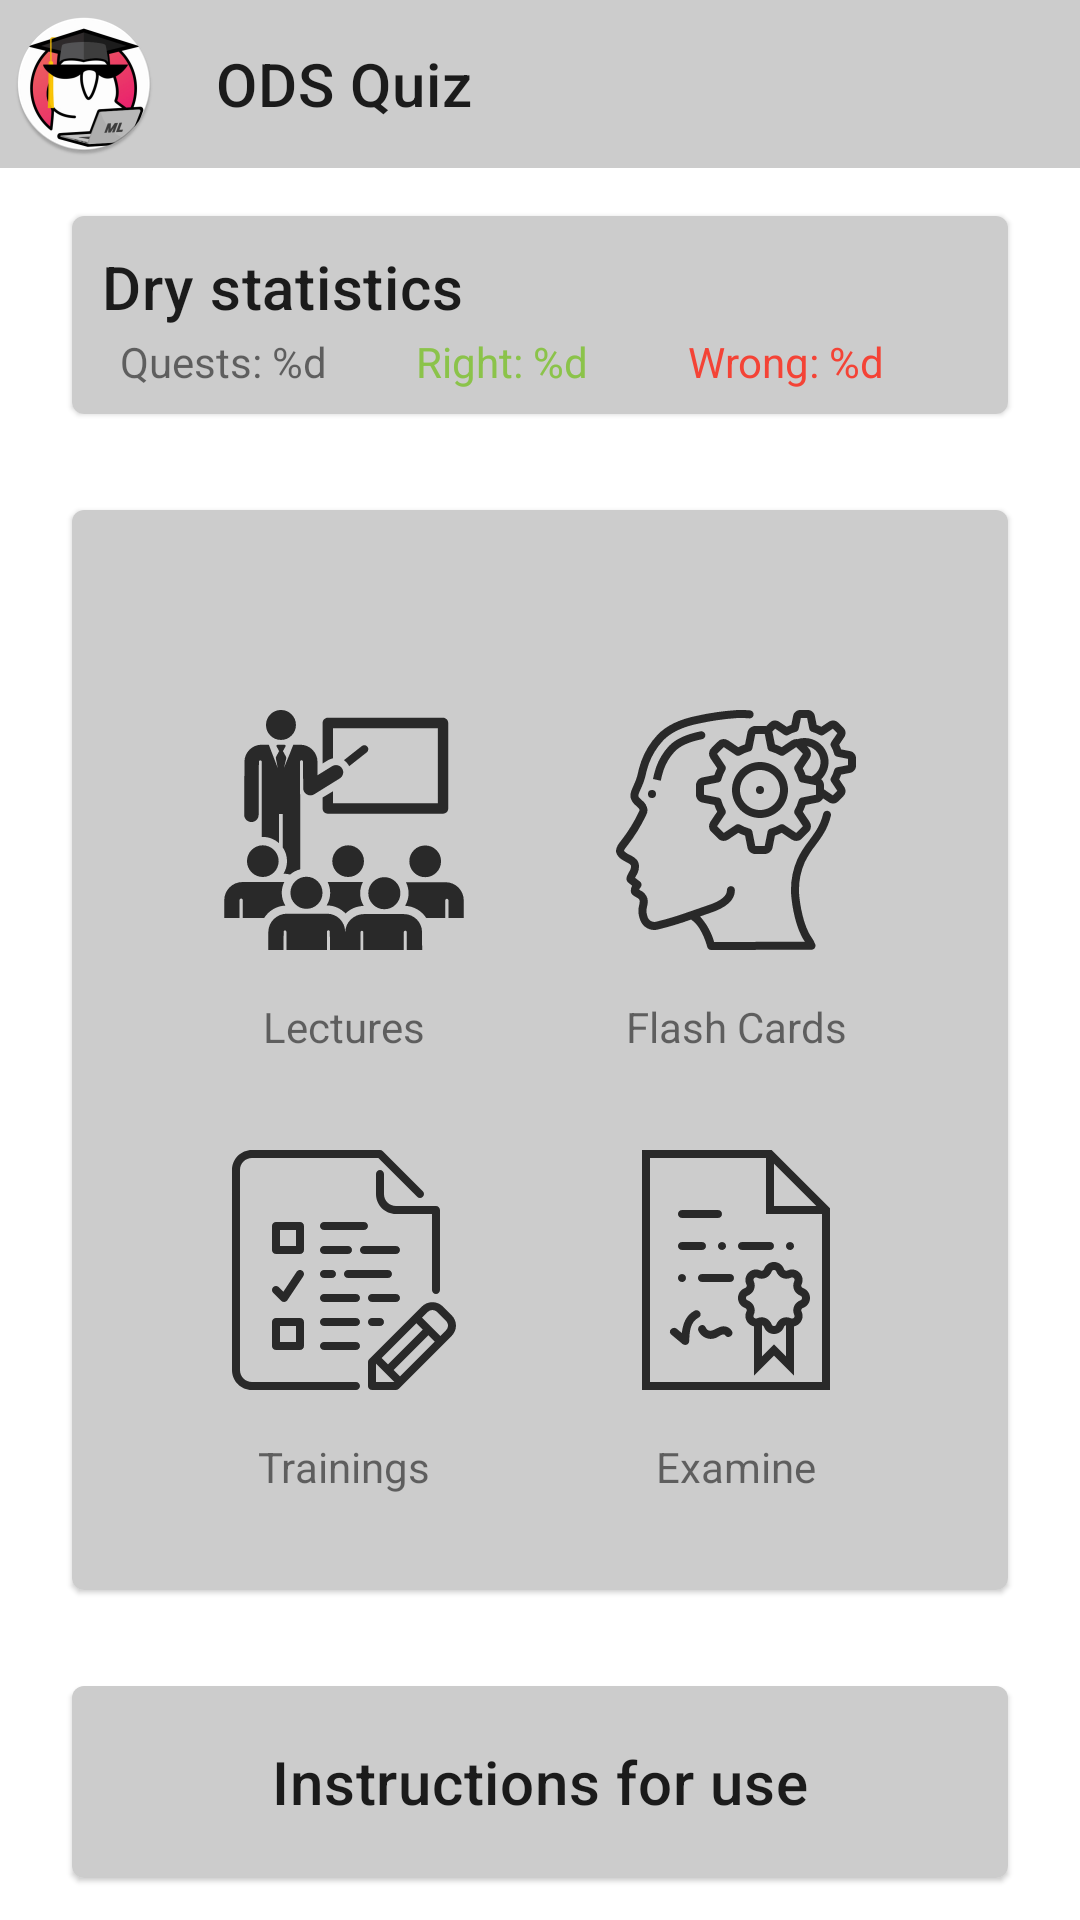

Write the Android layout XML for this screen, with the resource values it uses.
<!-- AndroidManifest.xml: application theme Theme.Ods -->
<!-- res/layout/fragment_main.xml -->
<?xml version="1.0" encoding="utf-8"?>
<FrameLayout xmlns:android="http://schemas.android.com/apk/res/android"
    xmlns:app="http://schemas.android.com/apk/res-auto"
    xmlns:tools="http://schemas.android.com/tools"
    android:layout_width="match_parent"
    android:layout_height="match_parent"
    tools:context=".controllers.MainFragment">

    <include layout="@layout/toolbar"/>

    <androidx.core.widget.NestedScrollView
        android:layout_width="match_parent"
        android:layout_height="match_parent"
        android:layout_marginTop="?attr/actionBarSize"
        android:paddingStart="8dp"
        android:paddingEnd="8dp"
        >

        <LinearLayout
            android:layout_width="match_parent"
            android:layout_height="wrap_content"
            android:orientation="vertical">

        <com.google.android.material.card.MaterialCardView
            android:layout_width="match_parent"
            android:layout_height="wrap_content"
            android:layout_margin="16dp"
            app:cardCornerRadius="4dp">

            <LinearLayout
                android:layout_width="match_parent"
                android:layout_height="wrap_content"
                android:layout_gravity="bottom"
                android:background="@color/card_background"
                android:orientation="vertical"
                android:padding="8dp">

                <TextView
                    android:layout_width="match_parent"
                    android:layout_height="wrap_content"
                    android:padding="2dp"
                    android:text="@string/my_progress"
                    android:textAppearance="?attr/textAppearanceHeadline6" />

                <LinearLayout
                    android:layout_width="match_parent"
                    android:layout_height="wrap_content"
                    android:orientation="horizontal">

                    <TextView
                        android:id="@+id/text_total"
                        android:layout_width="0dp"
                        android:layout_height="match_parent"
                        android:layout_weight="0.33"
                        android:paddingStart="8dp"
                        android:paddingEnd="8dp"
                        android:text="@string/total" />

                    <TextView
                        android:id="@+id/text_right"
                        android:layout_width="0dp"
                        android:layout_height="match_parent"
                        android:layout_weight="0.33"
                        android:paddingStart="8dp"
                        android:paddingEnd="8dp"
                        android:text="@string/right"
                        android:textColor="@color/green" />

                    <TextView
                        android:id="@+id/text_wrong"
                        android:layout_width="0dp"
                        android:layout_height="match_parent"
                        android:layout_weight="0.33"
                        android:text="@string/wrong"
                        android:textColor="@color/red" />

                </LinearLayout>
            </LinearLayout>

        </com.google.android.material.card.MaterialCardView>

        <com.google.android.material.card.MaterialCardView
            android:layout_width="match_parent"
            android:layout_height="wrap_content"
            android:layout_marginBottom="16dp"
            android:layout_marginLeft="16dp"
            android:layout_marginRight="16dp"
            android:layout_marginTop="16dp"
            app:cardCornerRadius="4dp">

            <androidx.constraintlayout.widget.ConstraintLayout
                android:layout_width="match_parent"
                android:layout_height="360dp"
                android:background="@color/card_background">

                <ImageView
                    android:id="@+id/iv_lectures"
                    android:layout_width="80dp"
                    android:layout_height="80dp"
                    android:contentDescription="@string/item_title_1"
                    android:src="@drawable/ic_classroom"
                    app:layout_constraintBottom_toTopOf="@+id/iv_quest"
                    app:layout_constraintEnd_toStartOf="@+id/iv_flashcards"
                    app:layout_constraintHorizontal_bias="0.5"
                    app:layout_constraintStart_toStartOf="parent"
                    app:layout_constraintTop_toTopOf="parent" />

                <ImageView
                    android:id="@+id/iv_flashcards"
                    android:layout_width="80dp"
                    android:layout_height="80dp"
                    android:contentDescription="@string/item_title_2"
                    android:src="@drawable/ic_brain"
                    app:layout_constraintBottom_toTopOf="@+id/iv_exam"
                    app:layout_constraintEnd_toEndOf="parent"
                    app:layout_constraintHorizontal_bias="0.5"
                    app:layout_constraintStart_toEndOf="@+id/iv_lectures"
                    app:layout_constraintTop_toTopOf="parent" />

                <ImageView
                    android:id="@+id/iv_quest"
                    android:layout_width="80dp"
                    android:layout_height="80dp"
                    android:contentDescription="@string/item_title_3"
                    android:src="@drawable/ic_exam"
                    app:layout_constraintBottom_toBottomOf="parent"
                    app:layout_constraintEnd_toStartOf="@+id/iv_exam"
                    app:layout_constraintHorizontal_bias="0.5"
                    app:layout_constraintStart_toStartOf="parent"
                    app:layout_constraintTop_toBottomOf="@+id/iv_lectures" />

                <ImageView
                    android:id="@+id/iv_exam"
                    android:layout_width="80dp"
                    android:layout_height="80dp"
                    android:contentDescription="@string/item_title_4"
                    android:src="@drawable/ic_diploma"
                    app:layout_constraintBottom_toBottomOf="parent"
                    app:layout_constraintEnd_toEndOf="parent"
                    app:layout_constraintHorizontal_bias="0.5"
                    app:layout_constraintStart_toEndOf="@+id/iv_quest"
                    app:layout_constraintTop_toBottomOf="@+id/iv_flashcards" />

                <TextView
                    android:id="@+id/itemTitle1"
                    android:layout_width="wrap_content"
                    android:layout_height="wrap_content"
                    android:layout_marginTop="16dp"
                    android:text="@string/item_title_1"
                    app:layout_constraintEnd_toEndOf="@+id/iv_lectures"
                    app:layout_constraintStart_toStartOf="@+id/iv_lectures"
                    app:layout_constraintTop_toBottomOf="@+id/iv_lectures" />

                <TextView
                    android:id="@+id/itemTitle2"
                    android:layout_width="wrap_content"
                    android:layout_height="wrap_content"
                    android:layout_marginTop="16dp"
                    android:text="@string/item_title_2"
                    app:layout_constraintEnd_toEndOf="@+id/iv_flashcards"
                    app:layout_constraintStart_toStartOf="@+id/iv_flashcards"
                    app:layout_constraintTop_toBottomOf="@+id/iv_flashcards" />

                <TextView
                    android:id="@+id/itemTitle3"
                    android:layout_width="wrap_content"
                    android:layout_height="wrap_content"
                    android:layout_marginTop="16dp"
                    android:text="@string/item_title_3"
                    app:layout_constraintEnd_toEndOf="@+id/iv_quest"
                    app:layout_constraintStart_toStartOf="@+id/iv_quest"
                    app:layout_constraintTop_toBottomOf="@+id/iv_quest" />

                <TextView
                    android:id="@+id/itemTitle4"
                    android:layout_width="wrap_content"
                    android:layout_height="wrap_content"
                    android:layout_marginTop="16dp"
                    android:text="@string/item_title_4"
                    app:layout_constraintEnd_toEndOf="@+id/iv_exam"
                    app:layout_constraintStart_toStartOf="@+id/iv_exam"
                    app:layout_constraintTop_toBottomOf="@+id/iv_exam" />



            </androidx.constraintlayout.widget.ConstraintLayout>

        </com.google.android.material.card.MaterialCardView>

            <com.google.android.material.card.MaterialCardView
                android:layout_width="match_parent"
                android:layout_height="wrap_content"
                android:layout_margin="16dp"
                android:background="@color/card_background"
                app:cardCornerRadius="4dp">


                <TextView
                    android:layout_width="match_parent"
                    android:layout_height="wrap_content"
                    android:minHeight="64dp"
                    android:id="@+id/instruction_text"
                    android:background="@color/card_background"
                    android:gravity="center"
                    android:padding="2dp"
                    android:text="@string/details"
                    android:textAppearance="?attr/textAppearanceHeadline6" />

            </com.google.android.material.card.MaterialCardView>


        </LinearLayout>

    </androidx.core.widget.NestedScrollView>


</FrameLayout>
<!-- res/layout/toolbar.xml (included above) -->
<?xml version="1.0" encoding="utf-8"?>
<com.google.android.material.appbar.AppBarLayout
    xmlns:android="http://schemas.android.com/apk/res/android"
    android:layout_width="match_parent"
    android:layout_height="wrap_content">

    <androidx.appcompat.widget.Toolbar
    xmlns:app="http://schemas.android.com/apk/res-auto"
    android:id="@+id/app_toolbar"
    android:layout_width="match_parent"
    android:layout_height="?attr/actionBarSize"
    android:background="@color/card_background"
    app:navigationIcon="@mipmap/ic_round"
    app:title="@string/app_name" />

</com.google.android.material.appbar.AppBarLayout>
<!-- resources referenced by this layout -->
<resources>
  <color name="card_background">#CCCCCC</color>
  <color name="green">#8BC34A</color>
  <color name="red">#F44336</color>
  <!-- drawable ic_brain: vector/xml drawable (drawable, 10321 chars, omitted) -->
  <!-- drawable ic_classroom: vector/xml drawable (drawable, 5299 chars, omitted) -->
  <!-- drawable ic_diploma: vector/xml drawable (drawable, 6012 chars, omitted) -->
  <!-- drawable ic_exam: vector/xml drawable (drawable, 4930 chars, omitted) -->
  <!-- mipmap ic_round: png bitmap (mipmap-hdpi, 6571 bytes) -->
  <string name="app_name">ODS Quiz</string>
  <string name="details">Instructions for use</string>
  <string name="item_title_1">Lectures</string>
  <string name="item_title_2">Flash Cards</string>
  <string name="item_title_3">Trainings</string>
  <string name="item_title_4">Examine</string>
  <string name="my_progress">Dry statistics</string>
  <string name="right">Right: %d</string>
  <string name="total">Quests: %d</string>
  <string name="wrong">Wrong: %d</string>
  <style name="Theme.Ods" parent="Theme.MaterialComponents.Light.NoActionBar">
          
          <item name="colorPrimary">@color/colorPrimary</item>
          <item name="colorPrimaryDark">@color/colorPrimaryDark</item>
          <item name="colorAccent">@color/colorAccent</item>
      </style>
  <color name="colorPrimary">#B1B1B1</color>
  <color name="colorPrimaryDark">#545456</color>
  <color name="colorAccent">#D81B60</color>
</resources>
